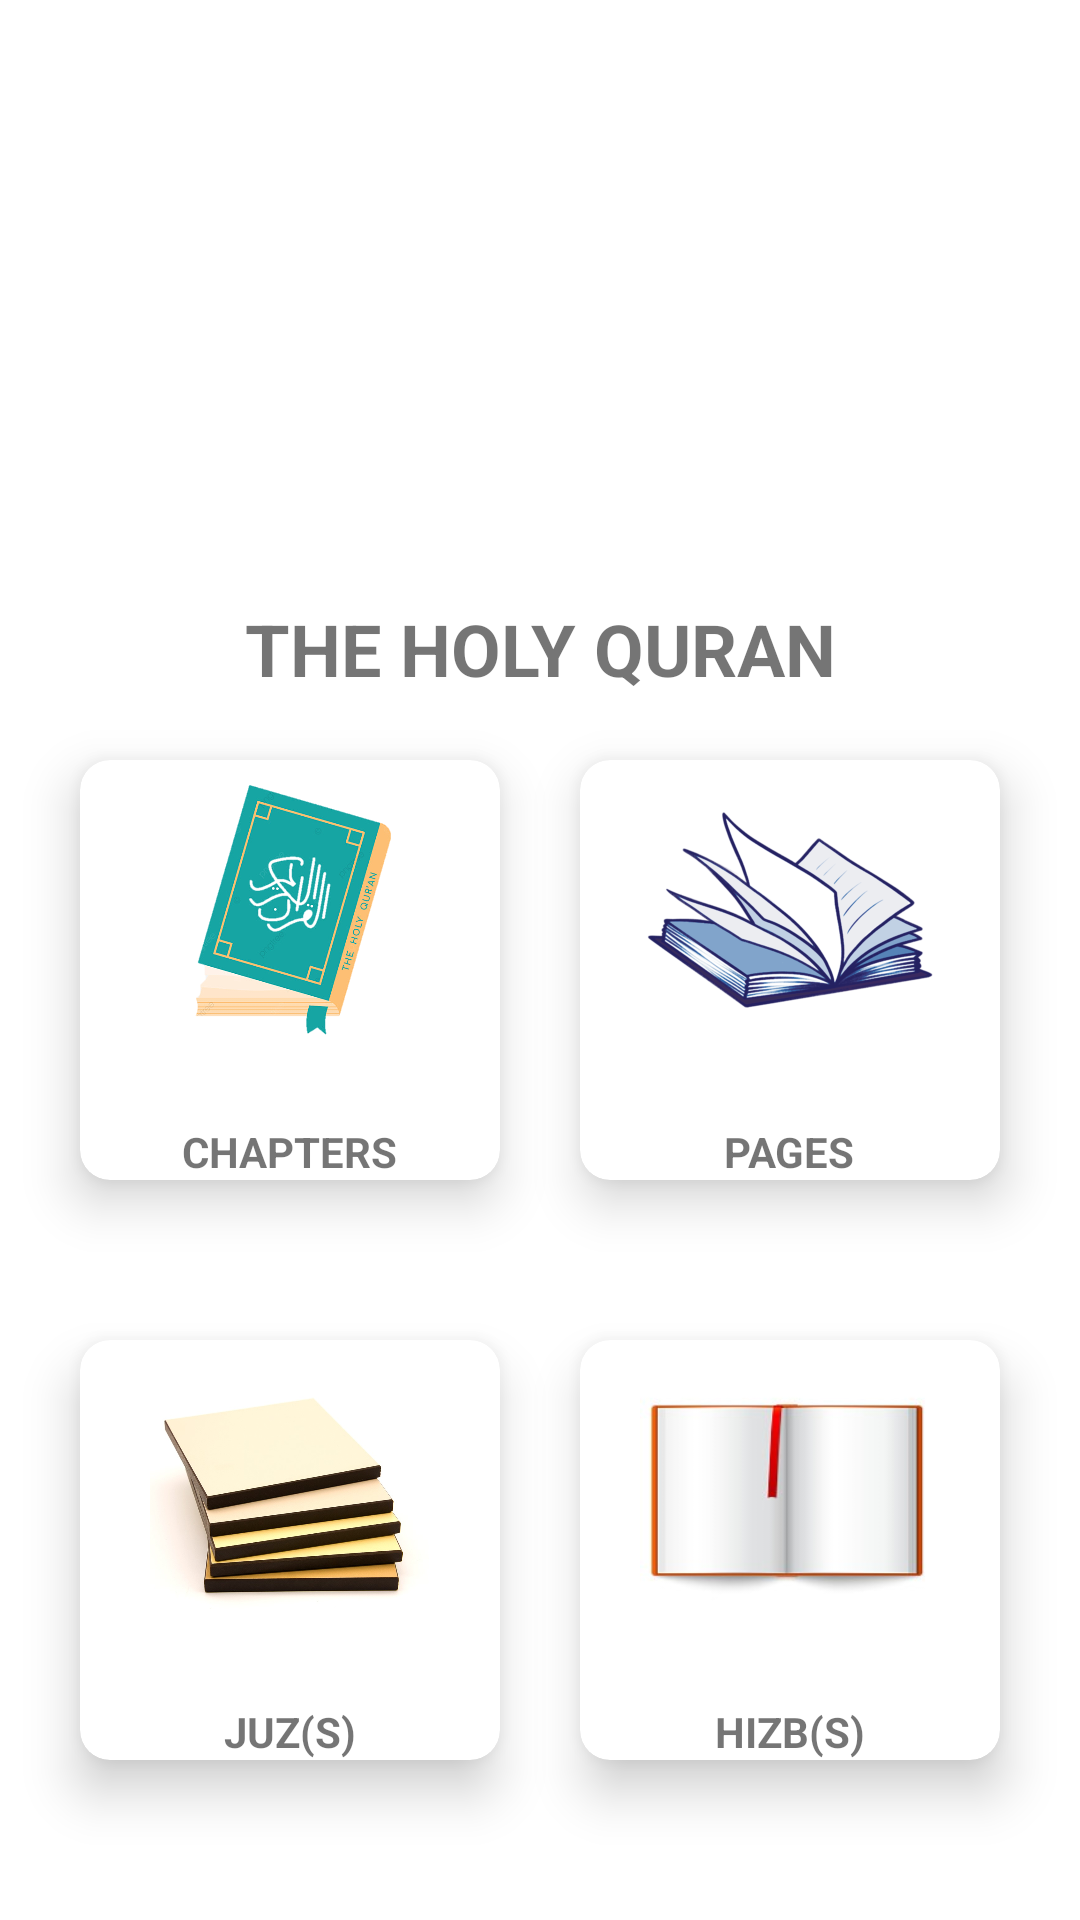

Produce the Android XML layout that renders to this screen, including the resource entries it uses.
<!-- AndroidManifest.xml: application theme Theme.HolyQuran -->
<!-- res/layout/activity_main.xml -->
<?xml version="1.0" encoding="utf-8"?>
<androidx.constraintlayout.widget.ConstraintLayout xmlns:android="http://schemas.android.com/apk/res/android"
    xmlns:app="http://schemas.android.com/apk/res-auto"
    xmlns:tools="http://schemas.android.com/tools"
    android:layout_width="match_parent"
    android:layout_height="match_parent"
    tools:context=".Activities.MainActivity">


    <ImageView
        android:id="@+id/imageView2"
        android:layout_width="0dp"
        android:layout_height="0dp"
        android:src="@drawable/quran_clipart"
        app:layout_constraintHeight_min="200dp"
        app:layout_constrainedWidth="true"
        app:layout_constraintEnd_toEndOf="parent"
        app:layout_constraintStart_toStartOf="parent"
        app:layout_constraintTop_toTopOf="parent" />

    <TextView
        android:layout_width="wrap_content"
        android:layout_height="wrap_content"
        android:text="the holy quran"
        android:textAllCaps="true"
        android:textStyle="bold"
        android:textSize="24sp"
        app:layout_constraintEnd_toEndOf="@+id/imageView2"
        app:layout_constraintStart_toStartOf="@+id/imageView2"
        app:layout_constraintTop_toBottomOf="@+id/imageView2" />

    <androidx.cardview.widget.CardView
        android:id="@+id/cardView2"
        style="@style/cardViewsStyle"
        android:onClick="chapterButton"
        app:layout_constraintBottom_toTopOf="@+id/cardView4"
        app:layout_constraintEnd_toStartOf="@+id/cardView"
        app:layout_constraintStart_toStartOf="parent"
        app:layout_constraintTop_toBottomOf="@+id/imageView2" >

        <ImageView
            android:id="@+id/imageView3"
            android:layout_width="100dp"
            android:layout_height="100dp"
            android:layout_gravity="center|top"
            android:src="@drawable/chapter_clip_art" />

        <TextView
            android:layout_width="wrap_content"
            android:layout_height="wrap_content"
            android:text="Chapters"
            android:textStyle="bold"
            android:textAllCaps="true"
            android:layout_gravity="center|bottom"/>
    </androidx.cardview.widget.CardView>

    <androidx.cardview.widget.CardView
        android:id="@+id/cardView4"
        style="@style/cardViewsStyle"
        android:onClick="juzButton"
        app:layout_constraintBottom_toBottomOf="parent"
        app:layout_constraintEnd_toStartOf="@+id/cardView3"
        app:layout_constraintStart_toStartOf="parent"
        app:layout_constraintTop_toBottomOf="@+id/cardView2" >

        <ImageView
            android:id="@+id/imageView5"
            android:layout_width="93dp"
            android:layout_height="104dp"
            android:layout_gravity="center|top"
            android:src="@drawable/juz_clip_art" />

        <TextView
            android:layout_width="wrap_content"
            android:layout_height="wrap_content"
            android:text="Juz(s)"
            android:textStyle="bold"
            android:textAllCaps="true"
            android:layout_gravity="center|bottom"/>
    </androidx.cardview.widget.CardView>

    <androidx.cardview.widget.CardView
        android:id="@+id/cardView3"
        style="@style/cardViewsStyle"
        android:onClick="hizbButton"
        app:layout_constraintEnd_toEndOf="parent"
        app:layout_constraintStart_toEndOf="@+id/cardView4"
        app:layout_constraintTop_toTopOf="@+id/cardView4" >

        <ImageView
            android:id="@+id/imageView6"
            android:layout_width="100dp"
            android:layout_height="100dp"
            android:layout_gravity="center|top"
            android:src="@drawable/hizb_clip_art" />

        <TextView
            android:layout_width="wrap_content"
            android:layout_height="wrap_content"
            android:text="Hizb(s)"
            android:textStyle="bold"
            android:textAllCaps="true"
            android:layout_gravity="center|bottom"/>
    </androidx.cardview.widget.CardView>

    <androidx.cardview.widget.CardView
        android:id="@+id/cardView"
        style="@style/cardViewsStyle"
        android:onClick="pageButton"
        app:layout_constraintEnd_toEndOf="parent"
        app:layout_constraintStart_toEndOf="@+id/cardView2"
        app:layout_constraintTop_toTopOf="@+id/cardView2" >

        <ImageView
            android:id="@+id/imageView4"
            android:layout_width="100dp"
            android:layout_height="100dp"
            android:layout_gravity="center|top"
            android:src="@drawable/page_clip_art" />

        <TextView
            android:layout_width="wrap_content"
            android:layout_height="wrap_content"
            android:text="Pages"
            android:textStyle="bold"
            android:textAllCaps="true"
            android:layout_gravity="center|bottom"/>
    </androidx.cardview.widget.CardView>

</androidx.constraintlayout.widget.ConstraintLayout>
<!-- resources referenced by this layout -->
<resources>
  <!-- drawable chapter_clip_art: jpg bitmap (drawable, 65710 bytes) -->
  <!-- drawable hizb_clip_art: jpg bitmap (drawable, 29850 bytes) -->
  <!-- drawable juz_clip_art: jpg bitmap (drawable, 100664 bytes) -->
  <!-- drawable page_clip_art: png bitmap (drawable, 47682 bytes) -->
  <style name="cardViewsStyle">
          <item name="android:layout_height">140dp</item>
          <item name="android:layout_width">140dp</item>
          <item name="cardElevation">10dp</item>
          <item name="cardCornerRadius">10dp</item>
          <item name="android:foreground">?attr/selectableItemBackground</item>
          <item name="android:clickable">true</item>
      </style>
  <style name="Theme.HolyQuran" parent="Theme.MaterialComponents.DayNight.NoActionBar">
          
          <item name="colorPrimary">@color/purple_500</item>
          <item name="colorPrimaryVariant">@color/purple_700</item>
          <item name="colorOnPrimary">@color/white</item>
          
          <item name="colorSecondary">@color/teal_200</item>
          <item name="colorSecondaryVariant">@color/teal_700</item>
          <item name="colorOnSecondary">@color/black</item>
          
          <item name="android:statusBarColor" tools:targetApi="l">?attr/colorPrimaryVariant</item>
          
      </style>
  <!-- not gathered from this repository: default colours our renderer supplied (Android Studio template values) -->
  <color name="purple_500">#FF6200EE</color>
  <color name="purple_700">#FF3700B3</color>
  <color name="teal_200">#FF03DAC5</color>
  <color name="teal_700">#FF018786</color>
  <color name="black">#FF000000</color>
  <color name="white">#FFFFFFFF</color>
</resources>
